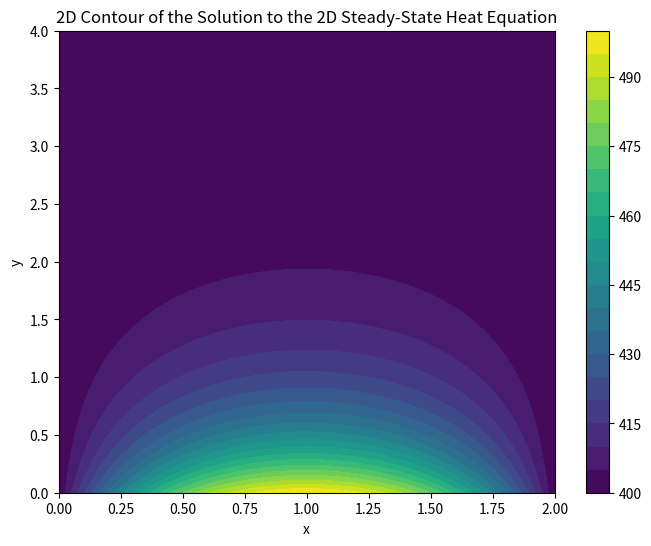
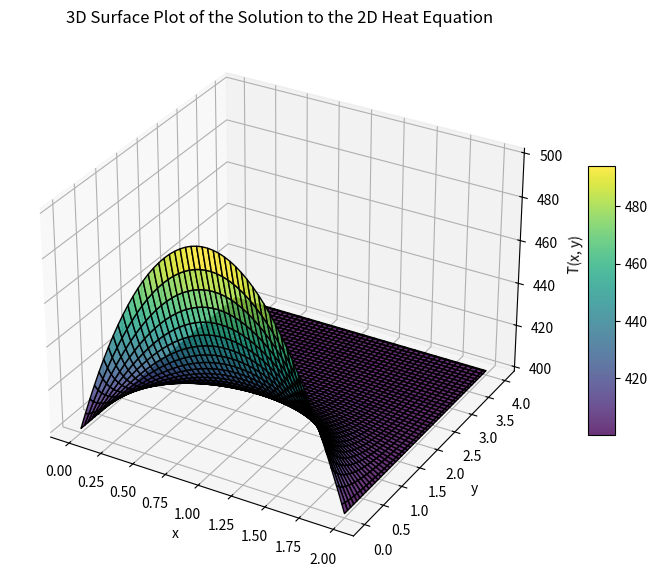

Source code (Python) for these figures, in order:
import numpy as np
from scipy.sparse import diags
from scipy.sparse.linalg import spsolve
import matplotlib.pyplot as plt

def solve_poisson(
    N_x: int, L_x: float, L_y: float, f_boundary: callable, T_bound: float
) -> np.ndarray:
    """
    Solves the 2D steady-state heat equation (Poisson equation) on a rectangular domain
    using finite differences with equal step sizes in x and y.

    Parameters
    ----------
    N_x : int
        Number of grid points in the x-direction.
    L_x : float
        Length of the domain in the x-direction.
    L_y : float
        Length of the domain in the y-direction.
    f_boundary : callable
        Function defining the quadratic boundary condition at y=0.
    T_bound : float
        Constant boundary value at y=4, x=0, and x=2.

    Returns
    -------
    u : np.ndarray
        2D array of the solution u(x, y) including boundary points.
    """
    # Compute the number of grid points in y to ensure equal step size
    dx = L_x / (N_x - 1)
    N_y = int(L_y / dx) + 1

    # Domain discretization
    x = np.linspace(0, L_x, N_x)
    y = np.linspace(0, L_y, N_y)

    # Number of unknowns
    N = (N_x - 2) * (N_y - 2)

    # Construct the Laplacian operator using finite differences
    diagonal = -4
    off_diagonal_x = 1
    off_diagonal_y = 1

    # Main diagonal
    main_diag = np.full(N, diagonal)
    # Off-diagonals: 
    # create the off-diagonal entries of the Poisson matrix that represent 
    # the coupling between neighboring points in the discretized 2D domain
    off_diag_x_vals = np.full(N - 1, off_diagonal_x)              # adjacent points in x-direction
    off_diag_y_vals = np.full(N - (N_x - 2), off_diagonal_y)      # adjacent points in y-direction

    # Adjust for boundary conditions
    for j in range(1, N_y - 2):
        idx = j * (N_x - 2) - 1
        off_diag_x_vals[idx] = 0   # to insert the zeros interupting the upper and lower diagonals

    diagonals = [
        main_diag,
        off_diag_x_vals,
        off_diag_x_vals,
        off_diag_y_vals,
        off_diag_y_vals,
    ]
    offsets = [0, -1, 1, -(N_x - 2), N_x - 2]

    A = diags(diagonals, offsets, shape=(N, N), format="csr")

    # Apply boundary conditions
    # Right-hand side vector
    b = np.zeros(N)

    # Apply boundary conditions
    idx_bottom = np.arange(0, N_x - 2)
    idx_top = np.arange(N-(N_x-2), N)
    # The +1 offset in the line below is needed because idx_bottom refers to indices in the interior points vector
    # (which excludes boundaries), while x is the full grid (which includes boundaries).
    # Interior point index 0 corresponds to x[1], index 1 to x[2], ..., up to index N_x-3 corresponding to x[N_x-2].
    b[idx_bottom] -= off_diagonal_y * f_boundary(x[idx_bottom +1], T_bound)     # Bottom boundary --> T(3)
    b[idx_top] -= off_diagonal_y * T_bound                                      # Top boundary --> T(4)

    idx_left = np.arange(0, N-(N_x-2)+1, N_x - 2)
    idx_right = np.arange((N_x-2) - 1, N+1, N_x - 2)
    b[idx_left] -= off_diagonal_x * T_bound                                     # Left boundary --> T(1)
    b[idx_right] -= off_diagonal_x * T_bound                                    # Right boundary --> T(2)

    # Solve the linear system
    u_inner = spsolve(A, b)

    # Construct the full solution including boundaries
    u = np.zeros((N_x, N_y))

    # Insert the interior solution
    u[1:-1, 1:-1] = u_inner.reshape((N_y - 2, N_x - 2)).T   # Reshape the vector to match the actual field

    # Apply boundary conditions
    # Bottom boundary y=0
    u[:, 0] = f_boundary(x, T_bound)
    # Top boundary y=4
    u[:, -1] = T_bound
    # Left boundary x=0
    u[0, :] = T_bound
    # Right boundary x=2
    u[-1, :] = T_bound

    return u

def quadratic_boundary(x: np.ndarray, T_bound: float) -> np.ndarray:
    """
    Defines the quadratic boundary condition at y=0.

    Parameters
    ----------
    x : np.ndarray
        Array of x-coordinate values.
    T_bound : float
        Temperature at the lateral boundaries (to ensure continuity)
        
    Returns
    -------
    np.ndarray
        Quadratic function evaluated at x.
    """
    T_max = 500
    T_c = T_max - T_bound
    return -T_c*(x - 1)**2 + T_max

N_x = 100  # Number of grid points in the x-direction
L_x = 2   # Length of the domain in the x-direction
L_y = 4   # Length of the domain in the y-direction
T_bound = 400  # Example constant boundary value

u = solve_poisson(N_x, L_x, L_y, quadratic_boundary, T_bound)

# Domain grid
x = np.linspace(0, L_x, N_x)
y = np.linspace(0, L_y, int(L_y / (L_x / (N_x - 1))) + 1)
X, Y = np.meshgrid(x, y, indexing="ij")

# 2D Contour plot
plt.figure(figsize=(8, 6))
cp = plt.contourf(X, Y, u, 20, cmap="viridis")
plt.colorbar(cp)
plt.title("2D Contour of the Solution to the 2D Steady-State Heat Equation")
plt.xlabel("x")
plt.ylabel("y")
plt.show()

# 3D Surface plot
fig = plt.figure(figsize=(10, 7))
ax = fig.add_subplot(111, projection='3d')
surf = ax.plot_surface(X, Y, u, cmap="viridis", edgecolor='k', alpha=0.8)
fig.colorbar(surf, ax=ax, shrink=0.5, aspect=10)
ax.set_title("3D Surface Plot of the Solution to the 2D Heat Equation")
ax.set_xlabel("x")
ax.set_ylabel("y")
ax.set_zlabel("T(x, y)")
plt.show()